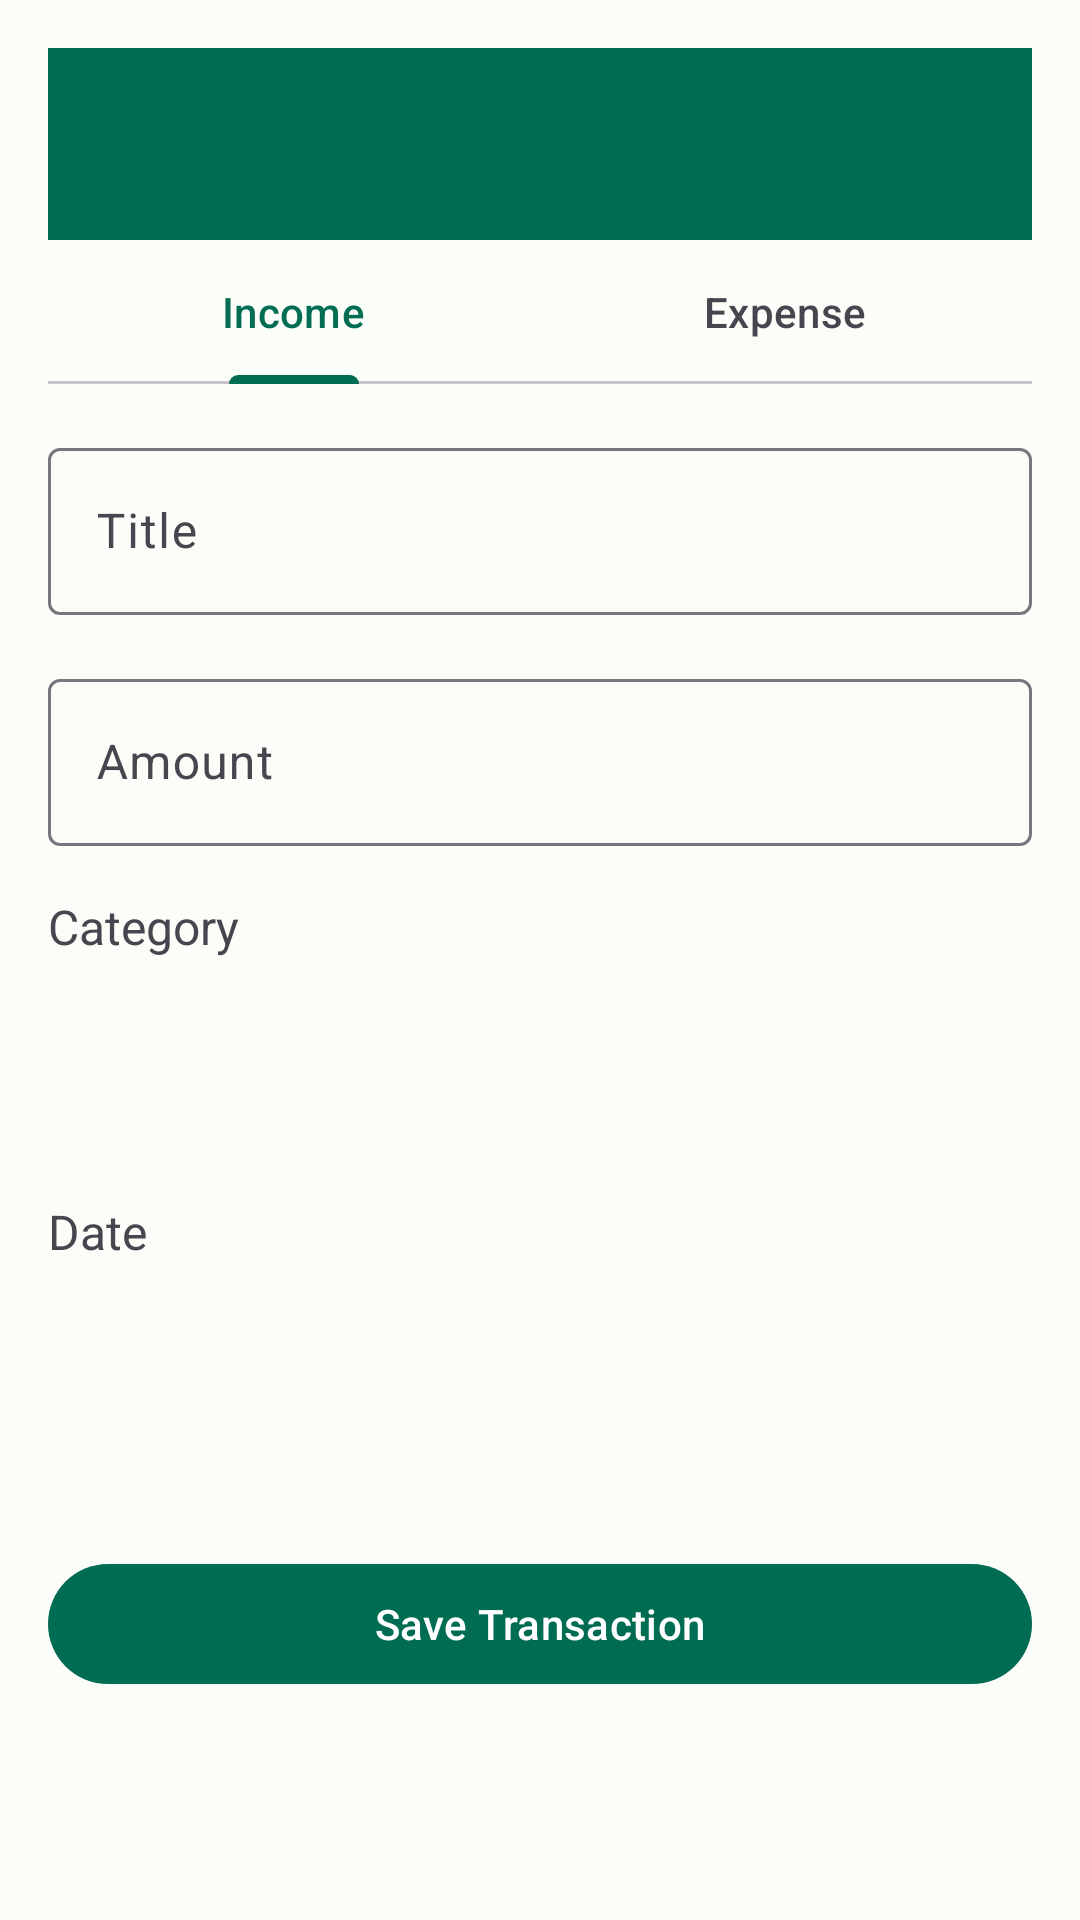

The Android layout XML behind this screen, and the referenced resources:
<!-- AndroidManifest.xml: application theme Theme.BossFinance -->
<!-- res/layout/activity_transaction_edit.xml -->
<?xml version="1.0" encoding="utf-8"?>
<ScrollView xmlns:android="http://schemas.android.com/apk/res/android"
    xmlns:app="http://schemas.android.com/apk/res-auto"
    xmlns:tools="http://schemas.android.com/tools"
    android:layout_width="match_parent"
    android:layout_height="match_parent"
    tools:context=".TransactionEditActivity">

    <androidx.constraintlayout.widget.ConstraintLayout
        android:layout_width="match_parent"
        android:layout_height="wrap_content"
        android:padding="16dp">

        <androidx.appcompat.widget.Toolbar
            android:id="@+id/toolbar"
            android:layout_width="match_parent"
            android:layout_height="?attr/actionBarSize"
            android:background="?attr/colorPrimary"
            android:theme="@style/ThemeOverlay.AppCompat.Dark.ActionBar"
            app:layout_constraintTop_toTopOf="parent"
            app:layout_constraintStart_toStartOf="parent"
            app:layout_constraintEnd_toEndOf="parent"
            app:popupTheme="@style/ThemeOverlay.AppCompat.Light" />

        <com.google.android.material.tabs.TabLayout
            android:id="@+id/tabLayout"
            android:layout_width="match_parent"
            android:layout_height="wrap_content"
            app:layout_constraintEnd_toEndOf="parent"
            app:layout_constraintStart_toStartOf="parent"
            app:layout_constraintTop_toBottomOf="@+id/toolbar"
            app:tabGravity="fill"
            app:tabMode="fixed">

            <com.google.android.material.tabs.TabItem
                android:layout_width="wrap_content"
                android:layout_height="wrap_content"
                android:text="@string/income" />

            <com.google.android.material.tabs.TabItem
                android:layout_width="wrap_content"
                android:layout_height="wrap_content"
                android:text="@string/expense" />
        </com.google.android.material.tabs.TabLayout>

        <com.google.android.material.textfield.TextInputLayout
            android:id="@+id/titleInputLayout"
            style="@style/Widget.Material3.TextInputLayout.OutlinedBox"
            android:layout_width="match_parent"
            android:layout_height="wrap_content"
            android:layout_marginTop="16dp"
            android:hint="@string/transaction_title"
            app:layout_constraintEnd_toEndOf="parent"
            app:layout_constraintStart_toStartOf="parent"
            app:layout_constraintTop_toBottomOf="@+id/tabLayout">

            <com.google.android.material.textfield.TextInputEditText
                android:id="@+id/etTransactionTitle"
                android:layout_width="match_parent"
                android:layout_height="wrap_content"
                android:inputType="text"
                android:maxLines="1" />
        </com.google.android.material.textfield.TextInputLayout>

        <com.google.android.material.textfield.TextInputLayout
            android:id="@+id/amountInputLayout"
            style="@style/Widget.Material3.TextInputLayout.OutlinedBox"
            android:layout_width="match_parent"
            android:layout_height="wrap_content"
            android:layout_marginTop="16dp"
            android:hint="@string/amount"
            app:layout_constraintEnd_toEndOf="parent"
            app:layout_constraintStart_toStartOf="parent"
            app:layout_constraintTop_toBottomOf="@+id/titleInputLayout"
            app:prefixText="$">

            <com.google.android.material.textfield.TextInputEditText
                android:id="@+id/etAmount"
                android:layout_width="match_parent"
                android:layout_height="wrap_content"
                android:inputType="numberDecimal"
                android:maxLines="1" />
        </com.google.android.material.textfield.TextInputLayout>

        <TextView
            android:id="@+id/tvCategoryLabel"
            android:layout_width="wrap_content"
            android:layout_height="wrap_content"
            android:layout_marginTop="16dp"
            android:text="@string/category"
            android:textSize="16sp"
            app:layout_constraintStart_toStartOf="parent"
            app:layout_constraintTop_toBottomOf="@+id/amountInputLayout" />

        <Spinner
            android:id="@+id/spinnerCategory"
            android:layout_width="match_parent"
            android:layout_height="56dp"
            android:layout_marginTop="8dp"
            android:background="@drawable/spinner_background"
            android:spinnerMode="dropdown"
            app:layout_constraintEnd_toEndOf="parent"
            app:layout_constraintStart_toStartOf="parent"
            app:layout_constraintTop_toBottomOf="@+id/tvCategoryLabel" />

        <TextView
            android:id="@+id/tvDateLabel"
            android:layout_width="wrap_content"
            android:layout_height="wrap_content"
            android:layout_marginTop="16dp"
            android:text="@string/date"
            android:textSize="16sp"
            app:layout_constraintStart_toStartOf="parent"
            app:layout_constraintTop_toBottomOf="@+id/spinnerCategory" />

        <TextView
            android:id="@+id/tvDatePicker"
            android:layout_width="match_parent"
            android:layout_height="56dp"
            android:layout_marginTop="8dp"
            android:background="@drawable/date_picker_background"
            android:drawableEnd="@drawable/ic_calendar"
            android:gravity="center_vertical"
            android:paddingHorizontal="16dp"
            android:textSize="16sp"
            app:layout_constraintEnd_toEndOf="parent"
            app:layout_constraintStart_toStartOf="parent"
            app:layout_constraintTop_toBottomOf="@+id/tvDateLabel"
            tools:text="April 20, 2025" />

        <Button
            android:id="@+id/btnSaveTransaction"
            android:layout_width="match_parent"
            android:layout_height="wrap_content"
            android:layout_marginTop="32dp"
            android:text="@string/save_transaction"
            app:layout_constraintEnd_toEndOf="parent"
            app:layout_constraintStart_toStartOf="parent"
            app:layout_constraintTop_toBottomOf="@+id/tvDatePicker" />

        <Button
            android:id="@+id/btnDeleteTransaction"
            style="@style/Widget.Material3.Button.OutlinedButton"
            android:layout_width="match_parent"
            android:layout_height="wrap_content"
            android:layout_marginTop="8dp"
            android:text="@string/delete_transaction"
            android:visibility="gone"
            app:layout_constraintEnd_toEndOf="parent"
            app:layout_constraintStart_toStartOf="parent"
            app:layout_constraintTop_toBottomOf="@+id/btnSaveTransaction"
            tools:visibility="visible" />

    </androidx.constraintlayout.widget.ConstraintLayout>
</ScrollView>
<!-- resources referenced by this layout -->
<resources>
  <string name="amount">Amount</string>
  <string name="category">Category</string>
  <string name="date">Date</string>
  <string name="delete_transaction">Delete Transaction</string>
  <string name="expense">Expense</string>
  <string name="income">Income</string>
  <string name="save_transaction">Save Transaction</string>
  <string name="transaction_title">Title</string>
  <style name="Theme.BossFinance" parent="Base.Theme.BossFinance" />
  <style name="Base.Theme.BossFinance" parent="Theme.Material3.DayNight.NoActionBar">
          
          <item name="colorPrimary">@color/primary</item>
          <item name="colorOnPrimary">@color/on_primary</item>
          <item name="colorPrimaryContainer">@color/primary_container</item>
          <item name="colorOnPrimaryContainer">@color/on_primary_container</item>
          
          <item name="colorSecondary">@color/secondary</item>
          <item name="colorOnSecondary">@color/on_secondary</item>
          <item name="colorSecondaryContainer">@color/secondary_container</item>
          <item name="colorOnSecondaryContainer">@color/on_secondary_container</item>
          
          <item name="colorTertiary">@color/tertiary</item>
          <item name="colorOnTertiary">@color/on_tertiary</item>
          <item name="colorTertiaryContainer">@color/tertiary_container</item>
          <item name="colorOnTertiaryContainer">@color/on_tertiary_container</item>
          
          <item name="colorError">@color/error</item>
          <item name="colorOnError">@color/on_error</item>
          <item name="colorErrorContainer">@color/error_container</item>
          <item name="colorOnErrorContainer">@color/on_error_container</item>
          
          <item name="android:colorBackground">@color/background</item>
          <item name="colorOnBackground">@color/on_background</item>
          <item name="colorSurface">@color/surface</item>
          <item name="colorOnSurface">@color/on_surface</item>
  
          
          <item name="android:statusBarColor">@color/primary</item>
          <item name="android:navigationBarColor">@android:color/transparent</item>
          <item name="android:windowLightStatusBar">false</item>
      </style>
  <color name="primary">#006C51</color>
  <color name="on_primary">#FFFFFF</color>
  <color name="primary_container">#89F8D4</color>
  <color name="on_primary_container">#00201A</color>
  <color name="secondary">#4C635B</color>
  <color name="on_secondary">#FFFFFF</color>
  <color name="secondary_container">#CEE9DE</color>
  <color name="on_secondary_container">#072019</color>
  <color name="tertiary">#416277</color>
  <color name="on_tertiary">#FFFFFF</color>
  <color name="tertiary_container">#C4E7FF</color>
  <color name="on_tertiary_container">#001E2D</color>
  <color name="error">#BA1A1A</color>
  <color name="on_error">#FFFFFF</color>
  <color name="error_container">#FFDAD6</color>
  <color name="on_error_container">#410002</color>
  <color name="background">#FBFDF9</color>
  <color name="on_background">#191C1B</color>
  <color name="surface">#FBFDF9</color>
  <color name="on_surface">#191C1B</color>
</resources>
